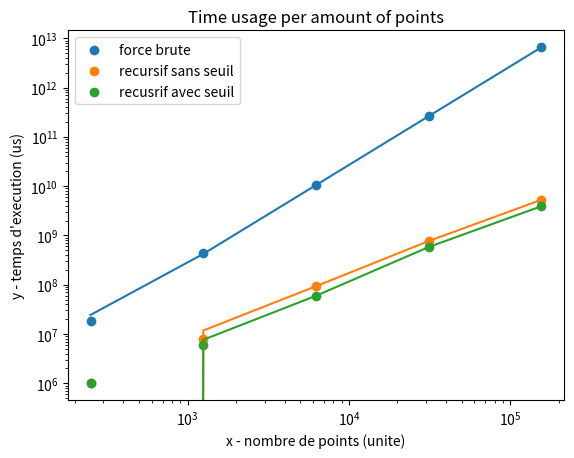

Source code (Python):

import matplotlib.pyplot as plt
from numpy import poly1d, polyfit
  
# x axis values
x = [250,  1250, 6250, 31250,156250]
# corresponding y axis values
y_brute = [18003463.745117188,430096387.8631592,10510353326.797485,263434805631.6376,6582784409523.01]
y_recur = [1000165.9393310547 ,8000850.677490234,94021081.92443848,769171714.7827148,5304196357.727051]
y_seuil = [ 1000165.9393310547 , 6001472.473144531 , 60011863.708496094 , 582129716.873169 , 3918689012.527466]

# setting up the graph
plt.xlabel('x - nombre de points (unite)')
plt.ylabel("y - temps d'execution (us)")
plt.xscale('log')
plt.yscale('log')

# plotting the points 
brute_points = plt.scatter(x, y_brute)
recursif_points = plt.scatter(x,y_recur)
seuil_points = plt.scatter(x,y_seuil)


#courbe tendance
brute_tendance = polyfit(x,y_brute, 3)
brute_func = poly1d(brute_tendance)
print(brute_func)
recursif_tendance = polyfit(x,y_recur,3)
recur_func = poly1d(recursif_tendance)
print(recur_func)
seuil_tendance = polyfit(x,y_seuil,3)
seuil_func = poly1d(seuil_tendance)
print(seuil_func)
plt.plot(x,brute_func(x), label = "tendance brute")
plt.plot(x,recur_func(x), label = "DpR sans seuil")
plt.plot(x,seuil_func(x), label = "DpR avec Seuil")
plt.legend((brute_points, recursif_points,seuil_points),("force brute", "recursif sans seuil","recusrif avec seuil"), loc="upper left")
# giving a title to my graph
plt.title('Time usage per amount of points')
  
# function to show the plot
plt.show()